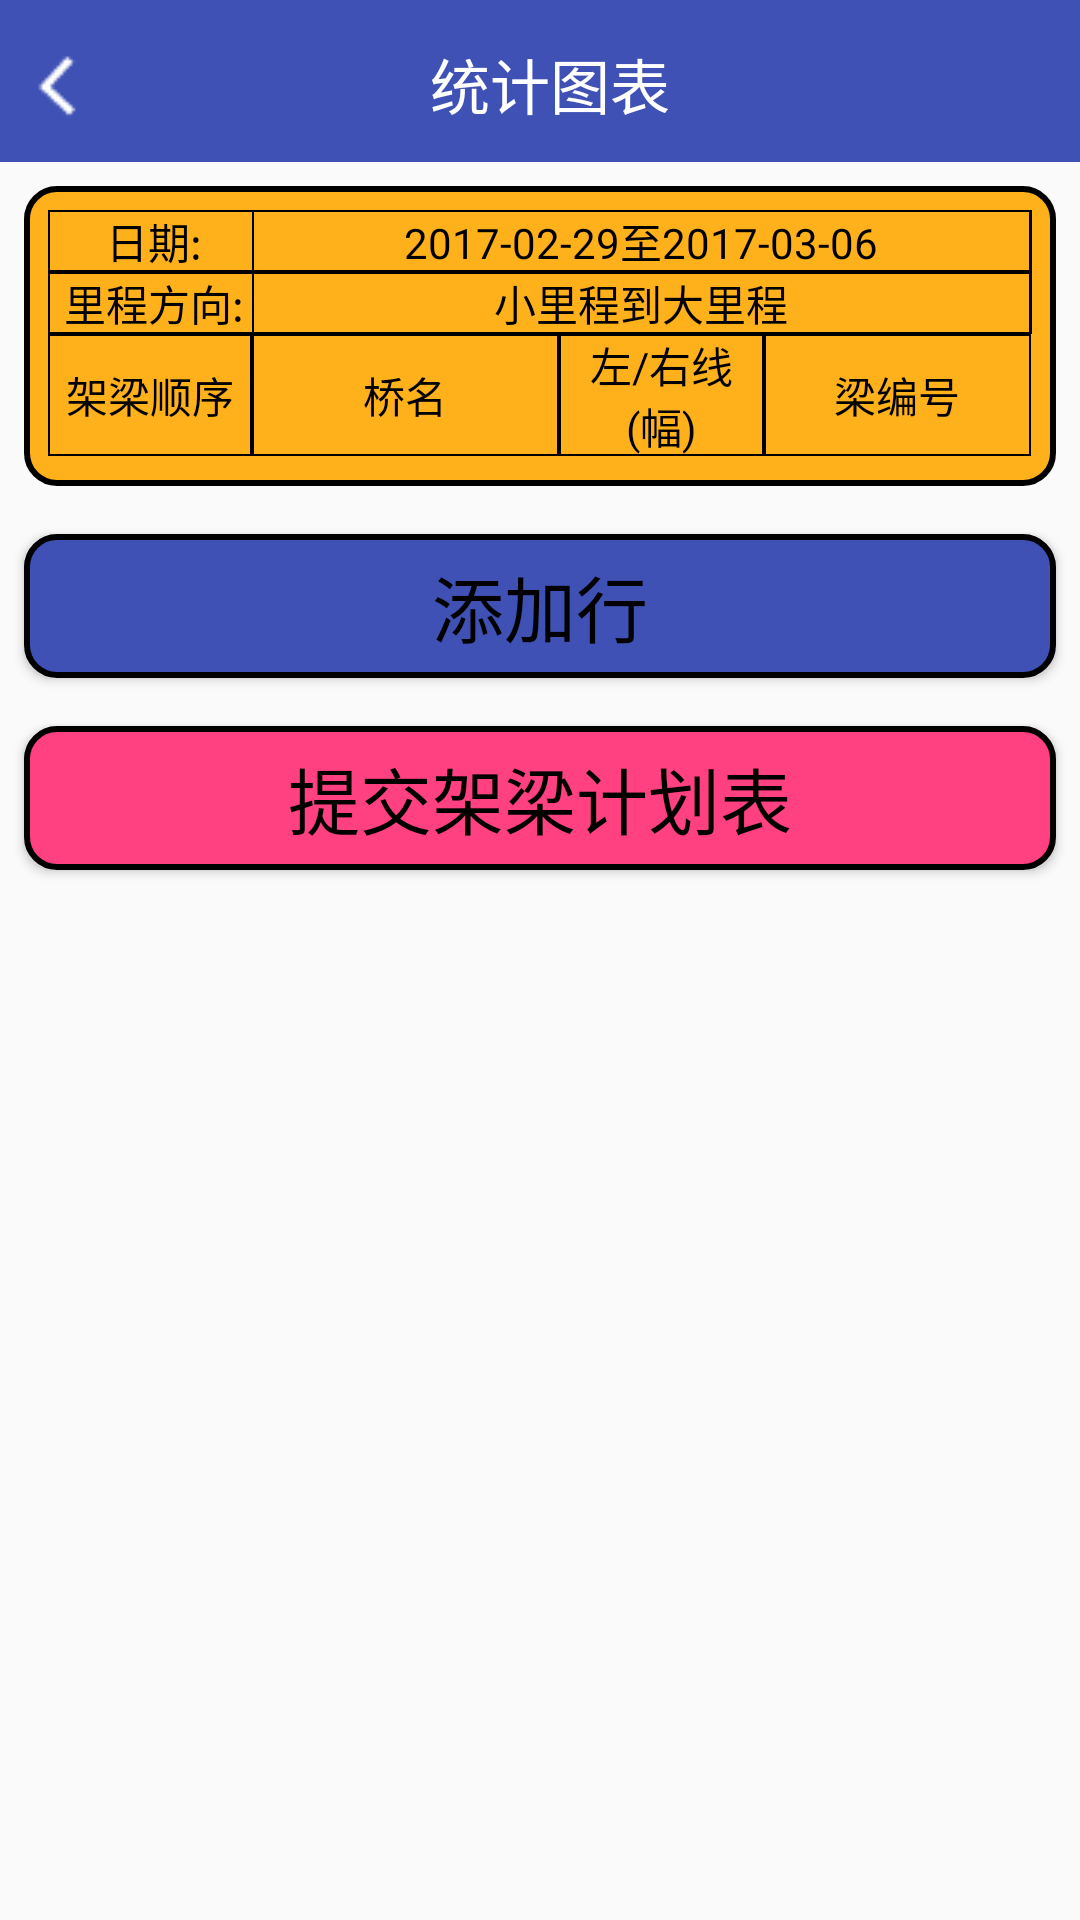

The Android layout XML behind this screen, and the referenced resources:
<!-- AndroidManifest.xml: activity theme NoActionBar -->
<!-- res/layout/activity_makeplan.xml -->
<?xml version="1.0" encoding="utf-8"?>
<LinearLayout xmlns:android="http://schemas.android.com/apk/res/android"
    android:orientation="vertical"
    android:layout_width="match_parent"
    android:layout_height="match_parent"
    >

    <include layout="@layout/common_title2"/>

    

        <ScrollView
            android:layout_width="match_parent"
            android:layout_height="match_parent">

            <LinearLayout
                android:layout_width="match_parent"
                android:layout_height="wrap_content"
                android:orientation="vertical"
                >

                <LinearLayout
                    android:layout_width="match_parent"
                    android:layout_height="match_parent"
                    android:layout_marginLeft="8dp"
                    android:layout_marginRight="8dp"
                    android:layout_marginTop="8dp"
                    android:background="@drawable/user_logout"
                    android:orientation="vertical">

                    <LinearLayout
                        android:layout_width="match_parent"
                        android:layout_height="wrap_content"
                        android:layout_marginLeft="8dp"
                        android:layout_marginRight="8dp"
                        android:layout_marginTop="8dp"
                        android:background="@drawable/table"
                        android:orientation="vertical">

                        <LinearLayout
                            android:layout_width="match_parent"
                            android:layout_height="wrap_content"
                            android:orientation="horizontal">

                            <TextView
                                android:gravity="center"
                                android:layout_width="0dp"
                                android:layout_height="wrap_content"
                                android:layout_weight="1"
                                android:paddingLeft="3dp"
                                android:text="日期:"
                                android:textColor="#000000"
                                android:textSize="14sp" />

                            <TextView
                                android:id="@+id/et_date"
                                android:layout_width="0dp"
                                android:layout_height="match_parent"
                                android:layout_weight="3.8"
                                android:background="@drawable/table"
                                android:gravity="center"
                                android:text="2017-02-29至2017-03-06"
                                android:textColor="#000000"
                                android:textSize="14sp" />


                        </LinearLayout>


                    </LinearLayout>

                    <LinearLayout
                        android:layout_width="match_parent"
                        android:layout_height="wrap_content"
                        android:layout_marginLeft="8dp"
                        android:layout_marginRight="8dp"
                        android:background="@drawable/table"
                        android:orientation="vertical">

                        <LinearLayout
                            android:layout_width="match_parent"
                            android:layout_height="wrap_content"
                            android:orientation="horizontal">

                            <TextView
                                android:gravity="center"
                                android:layout_width="0dp"
                                android:layout_height="wrap_content"
                                android:layout_weight="1"
                                android:paddingLeft="3dp"
                                android:text="里程方向:"
                                android:textColor="#000000"
                                android:textSize="14sp" />

                            <TextView
                                android:layout_width="0dp"
                                android:layout_height="match_parent"
                                android:layout_weight="3.8"
                                android:background="@drawable/table"
                                android:gravity="center"
                                android:text="小里程到大里程"
                                android:textColor="#000000"
                                android:textSize="14sp" />


                        </LinearLayout>


                    </LinearLayout>


                    <LinearLayout
                        android:layout_width="match_parent"
                        android:layout_height="wrap_content"
                        android:layout_marginLeft="8dp"
                        android:layout_marginRight="8dp"
                        android:orientation="horizontal">

                         
                            
                            
                            
                            
                            
                            
                            
                            

                        

                        <TextView
                            android:layout_width="0dp"
                            android:layout_height="match_parent"
                            android:layout_weight="1"
                            android:background="@drawable/table"
                            android:gravity="center"
                            android:text="架梁顺序"
                            android:textColor="#000000"
                            android:textSize="14sp" />

                        <TextView
                            android:layout_width="0dp"
                            android:layout_height="match_parent"
                            android:layout_weight="1.5"
                            android:background="@drawable/table"
                            android:gravity="center"
                            android:text="桥名"
                            android:textColor="#000000"
                            android:textSize="14sp" />

                      <TextView
                            android:layout_width="0dp"
                            android:layout_height="match_parent"
                            android:layout_weight="1"
                            android:background="@drawable/table"
                            android:gravity="center"
                            android:text="左/右线(幅)"
                            android:textColor="#000000"
                            android:textSize="14sp" />

                        <TextView
                            android:layout_width="0dp"
                            android:layout_height="match_parent"
                            android:layout_weight="1.3"
                            android:background="@drawable/table"
                            android:gravity="center"
                            android:text="梁编号"
                            android:textColor="#000000"
                            android:textSize="14sp" />


                    </LinearLayout>

                    <LinearLayout
                        android:layout_width="match_parent"
                        android:layout_height="wrap_content"
                        android:layout_marginBottom="10dp"
                        android:layout_marginLeft="8dp"
                        android:layout_marginRight="8dp"
                        android:orientation="horizontal">

                        

                        

                        <android.support.v7.widget.RecyclerView
                            android:id="@+id/recyclerview_plandata"
                            android:layout_width="0dp"
                            android:layout_height="match_parent"
                            android:layout_weight="5"
                            android:background="@drawable/table">

                        </android.support.v7.widget.RecyclerView>


                    </LinearLayout>


                </LinearLayout>

                <Button
                    android:id="@+id/btn_add_beam"
                    android:layout_marginRight="8dp"
                    android:layout_marginLeft="8dp"
                    android:layout_marginTop="16dp"
                    android:layout_width="match_parent"
                    android:layout_height="wrap_content"
                    android:text="添加行"
                    android:textColor="#000000"
                    android:background="@drawable/beam_leave"
                    android:textSize="24sp"
                    />

                <Button
                    android:id="@+id/btn_upload"
                    android:layout_marginRight="8dp"
                    android:layout_marginLeft="8dp"
                    android:layout_marginTop="16dp"
                    android:layout_width="match_parent"
                    android:layout_height="wrap_content"
                    android:text="提交架梁计划表"
                    android:textColor="#000000"
                    android:background="@drawable/btn_search"
                    android:textSize="24sp"
                    android:layout_marginBottom="10dp"
                    />

            </LinearLayout>





        </ScrollView>



  








</LinearLayout>
<!-- res/layout/common_title2.xml (included above) -->
<?xml version="1.0" encoding="utf-8"?>
<LinearLayout xmlns:android="http://schemas.android.com/apk/res/android"
    android:orientation="vertical"
    android:layout_width="match_parent"
    android:layout_height="54dp"
    >

    <LinearLayout
        android:layout_width="match_parent"
        android:layout_height="?actionBarSize"
        android:orientation="horizontal"
        android:background="@color/colorPrimary">

        <ImageView
            android:id="@+id/iv_back"
            android:layout_marginLeft="5dp"
            android:layout_width="wrap_content"
            android:layout_height="wrap_content"
            android:src="@drawable/icon_back"
            android:layout_gravity="center"
            />

        <TextView
            android:id="@+id/tv_title_table"
            android:layout_width="match_parent"
            android:layout_height="wrap_content"
            android:text="统计图表"
            android:gravity="center"
            android:layout_marginRight="30dp"
            android:textColor="@android:color/white"
            android:textSize="20sp"
            android:layout_gravity="center"
            />


    </LinearLayout>


</LinearLayout>
<!-- resources referenced by this layout -->
<resources>
  <color name="colorPrimary">#3F51B5</color>
  <!-- drawable beam_leave (drawable) -->
  <?xml version="1.0" encoding="utf-8"?>
  <shape
      xmlns:android="http://schemas.android.com/apk/res/android"
      android:shape="rectangle">
      <solid android:color="@color/colorPrimary"/>
      <stroke
          android:width="2dp"
          android:color="@color/colorbackg2"
          />
      <corners
          android:radius="10dp"
          />
  
  </shape>
  <!-- drawable btn_search (drawable) -->
  <?xml version="1.0" encoding="utf-8"?>
  <shape
      xmlns:android="http://schemas.android.com/apk/res/android"
      android:shape="rectangle">
      <solid android:color="@color/colorAccent"/>
      <stroke
          android:width="2dp"
          android:color="@color/colorbackg2"
          />
      <corners
          android:radius="10dp"
          />
  
  </shape>
  <!-- drawable icon_back: png bitmap (drawable, 346 bytes) -->
  <!-- drawable table (drawable) -->
  <?xml version="1.0" encoding="utf-8"?>
  <shape xmlns:android="http://schemas.android.com/apk/res/android">
  
      <stroke
          android:width="0.8dp"
          android:color="#000000"
          />
  </shape>
  <!-- drawable user_logout (drawable) -->
  <?xml version="1.0" encoding="utf-8"?>
  <shape
      xmlns:android="http://schemas.android.com/apk/res/android"
      android:shape="rectangle">
      <solid android:color="@color/exit"/>
      <stroke
          android:width="2dp"
          android:color="@color/colorbackg2"
          />
      <corners
          android:radius="10dp"
          />
  
  </shape>
  <style name="NoActionBar" parent="AppTheme">
          <item name="windowNoTitle">true</item>
          <item name="windowActionBar">false</item>
      </style>
  <color name="colorbackg2">#000</color>
  <color name="colorAccent">#FF4081</color>
  <color name="exit">#FFB11B</color>
  <style name="AppTheme" parent="Theme.AppCompat.Light.DarkActionBar">
          
          <item name="colorPrimary">@color/colorPrimary</item>
          <item name="colorPrimaryDark">@color/colorPrimaryDark</item>
          <item name="colorAccent">@color/colorAccent</item>
      </style>
  <color name="colorPrimaryDark">#303F9F</color>
</resources>
